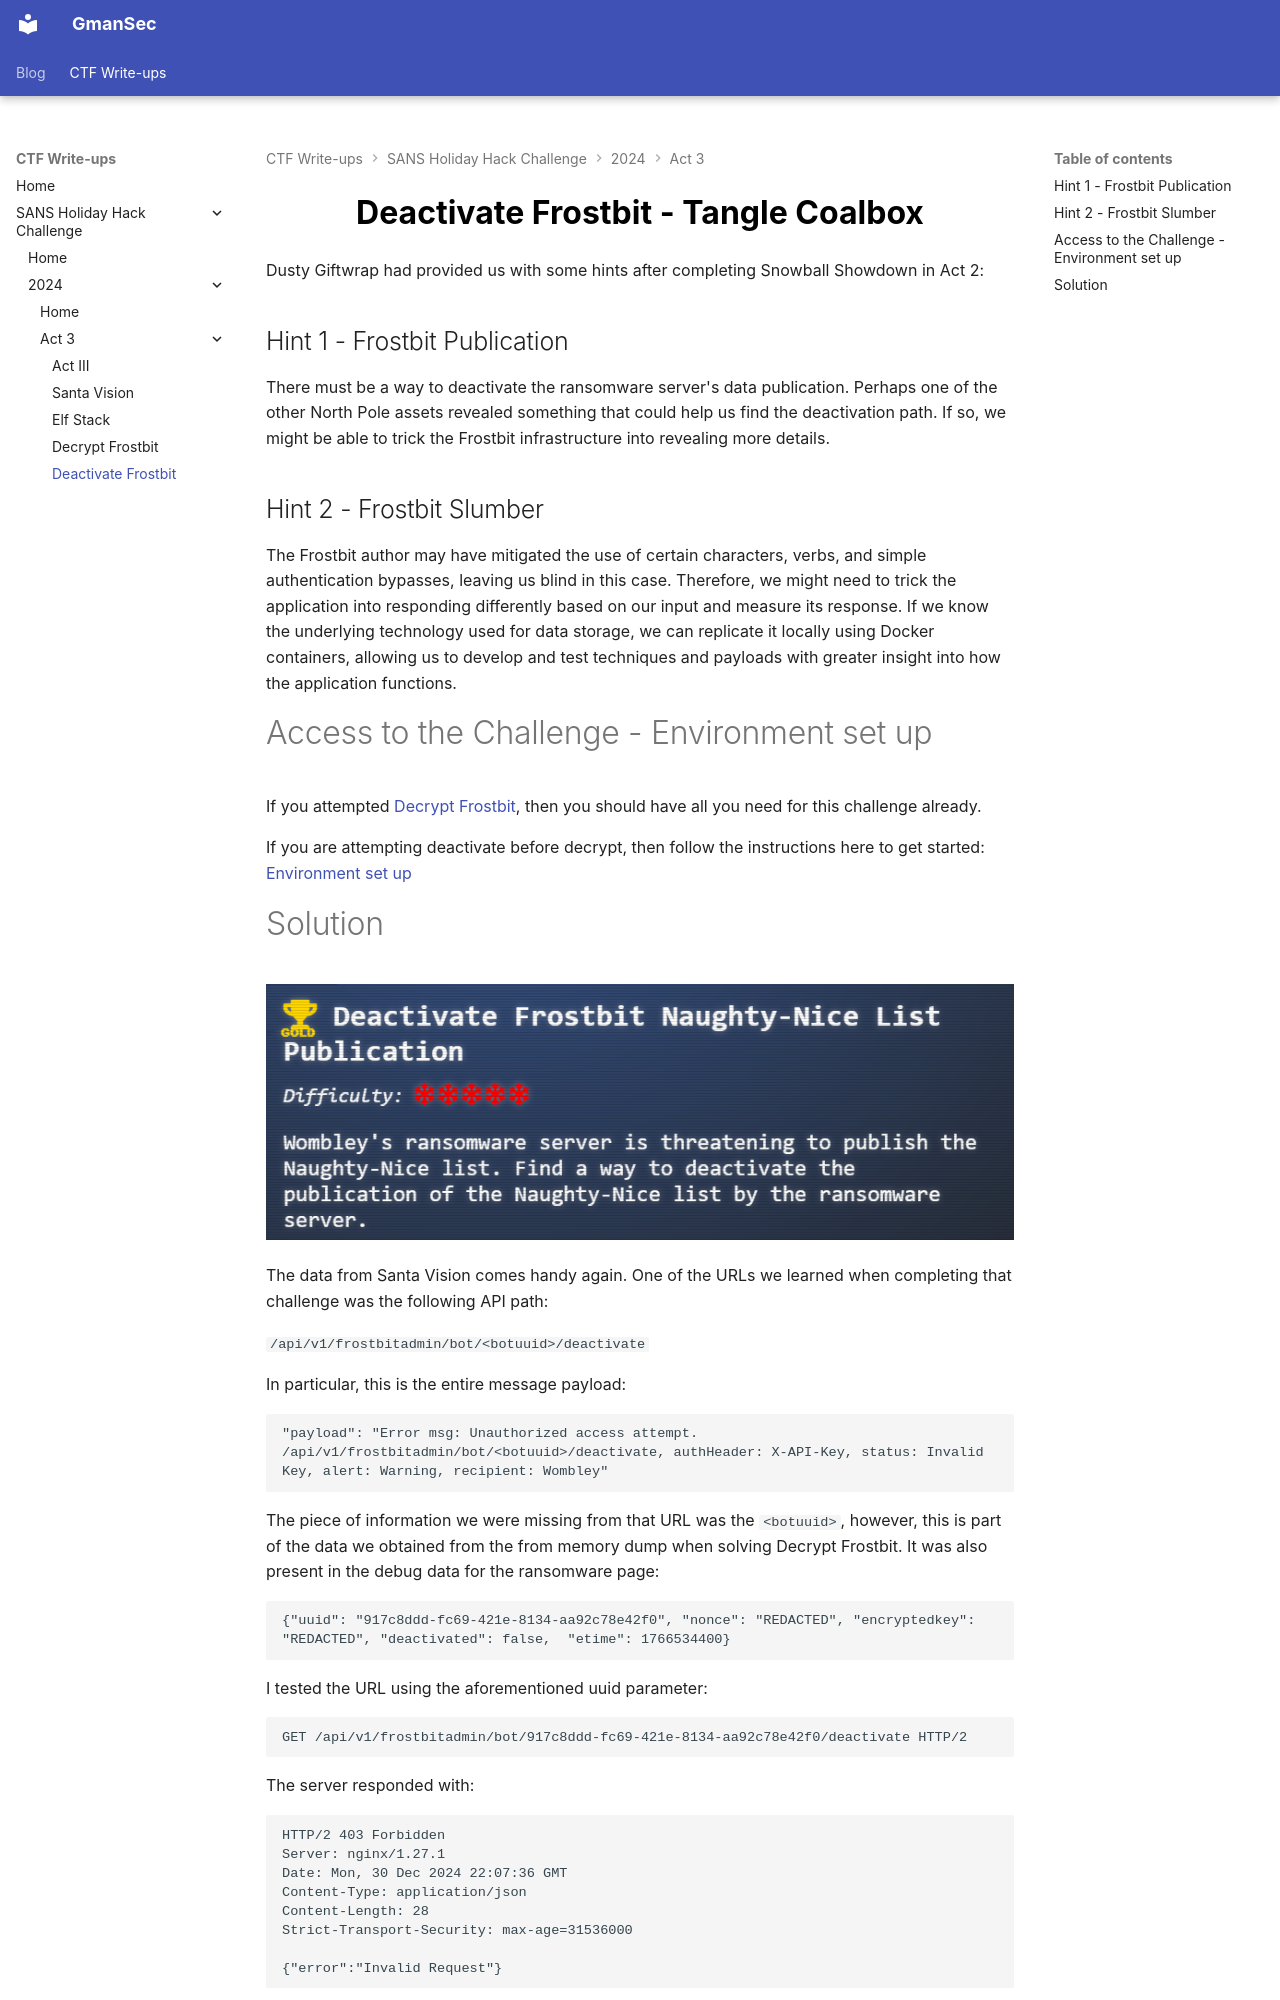

repository: GmanSec/gmansec.github.io · page: CTF Write-ups/SANS Holiday Hack Challenge/2024/Act 3/Deactivate Frostbit/index.html · generator: mkdocs

<div style="text-align: center; font-size: 2em; font-weight: bold; color: black; margin-bottom: 20px;">
    Deactivate Frostbit - Tangle Coalbox
</div>

Dusty Giftwrap had provided us with some hints after completing Snowball Showdown in Act 2:

##Hint 1 - Frostbit Publication

There must be a way to deactivate the ransomware server's data publication. Perhaps one of the other North Pole assets revealed something that could help us find the deactivation path. If so, we might be able to trick the Frostbit infrastructure into revealing more details.

##Hint 2 - Frostbit Slumber

The Frostbit author may have mitigated the use of certain characters, verbs, and simple authentication bypasses, leaving us blind in this case. Therefore, we might need to trick the application into responding differently based on our input and measure its response. If we know the underlying technology used for data storage, we can replicate it locally using Docker containers, allowing us to develop and test techniques and payloads with greater insight into how the application functions.

#Access to the Challenge - Environment set up

If you attempted [Decrypt Frostbit](./Decrypt%20Frostbit.md), then you should have all you need for this challenge already.

If you are attempting deactivate before decrypt, then follow the instructions here to get started: [Environment set up](./Decrypt%20Frostbit.md#access-to-the-challenge-environment-set-up)

#Solution

![Deactivate Frostbit Objective](../../../../images/HHC/2024/Act%203/Deactivate%20Frostbit/Deactivate-0.png)

The data from Santa Vision comes handy again. One of the URLs we learned when completing that challenge was the following API path:

`/api/v1/frostbitadmin/bot/<botuuid>/deactivate`

In particular, this is the entire message payload:

```
"payload": "Error msg: Unauthorized access attempt. /api/v1/frostbitadmin/bot/<botuuid>/deactivate, authHeader: X-API-Key, status: Invalid Key, alert: Warning, recipient: Wombley"
```

The piece of information we were missing from that URL was the `<botuuid>`, however, this is part of the data we obtained from the from memory dump when solving Decrypt Frostbit. It was also present in the debug data for the ransomware page:

```
{"uuid": "917c8ddd-fc69-421e-8134-aa92c78e42f0", "nonce": "REDACTED", "encryptedkey": "REDACTED", "deactivated": false,  "etime": 1766534400}
```
I tested the URL using the aforementioned uuid parameter:
```
GET /api/v1/frostbitadmin/bot/917c8ddd-fc69-421e-8134-aa92c78e42f0/deactivate HTTP/2
```
The server responded with:
```
HTTP/2 403 Forbidden
Server: nginx/1.27.1
Date: Mon, 30 Dec 2024 22:07:36 GMT
Content-Type: application/json
Content-Length: 28
Strict-Transport-Security: max-age=31536000

{"error":"Invalid Request"}
```
This suggests we’re on the right track. The Santa Vision message mentions the authHeader: X-API-Key. Let's now try to send a request adding the X-API-Key header:
```
GET /api/v1/frostbitadmin/bot/917c8ddd-fc69-421e-8134-aa92c78e42f0/deactivate HTTP/2
Host: api.frostbit.app
X-Api-Key: test
```
The server replies with the exact same error... looks like we will not be able to interact with the API unless we can grab a valid X-Api-Key token.
